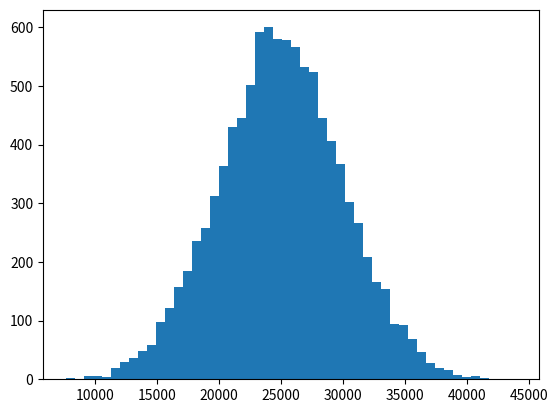

Recreate this plot in Python.
#%%
import numpy as np
from scipy import stats
import matplotlib.pyplot as plt


incomes = np.random.normal(25000, 5000, 10000)
print('mean: ' + str(np.mean(incomes)))
print('median: ' + str(np.median(incomes)))
ages = np.random.randint(low=10, high=90, size=100)
print('mode: ' + str(stats.mode(ages)))

plt.hist(incomes, 50)
plt.show()